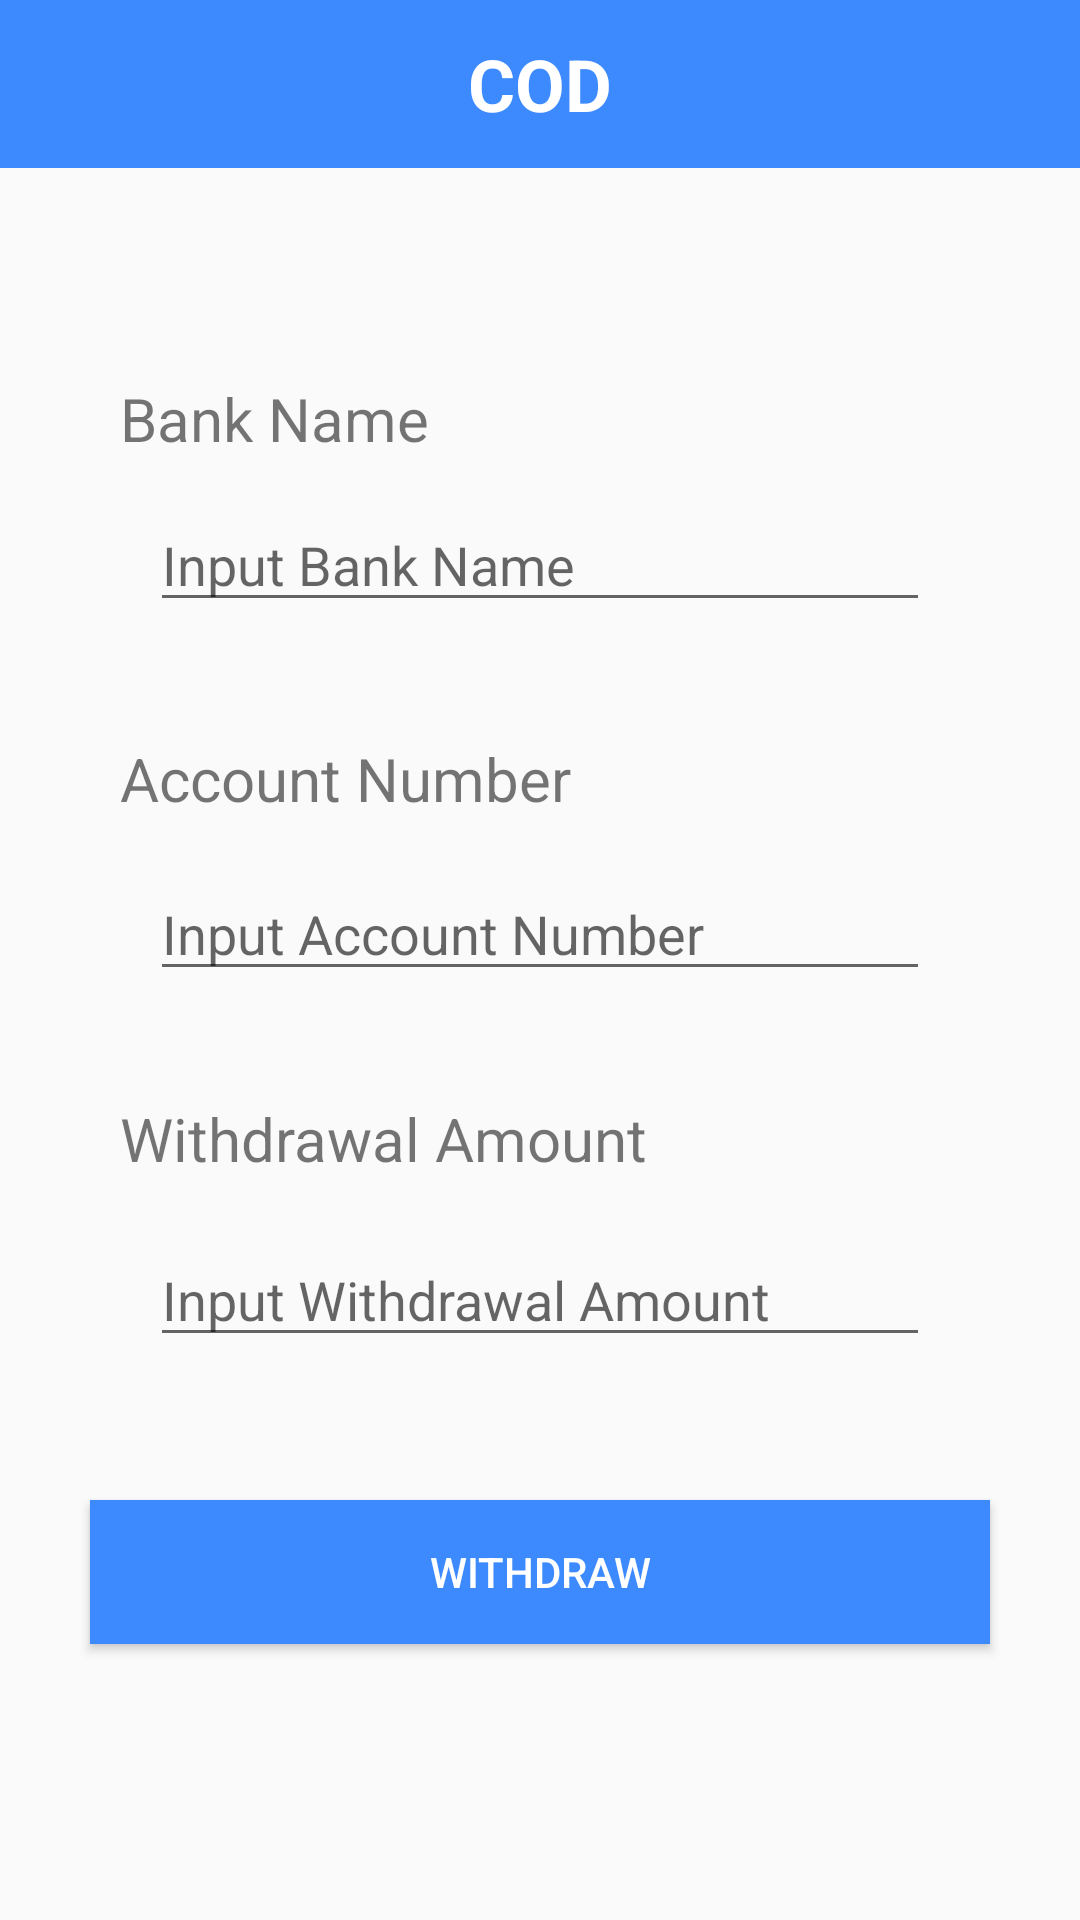

Write the Android layout XML for this screen, with the resource values it uses.
<!-- AndroidManifest.xml: activity theme HiddenTitleTheme -->
<!-- res/layout/activity_withdrawal.xml -->
<?xml version="1.0" encoding="utf-8"?>
<LinearLayout xmlns:android="http://schemas.android.com/apk/res/android"
    android:layout_width="match_parent"
    android:layout_height="match_parent"
    xmlns:tools="http://schemas.android.com/tools"
    android:id="@+id/activity_withdrawal"
    tools:context=".WithdrawalActivity"
    android:orientation="vertical">
    <include
        android:id="@+id/toolbar_withdrawal"
        layout="@layout/home_toolbar"></include>

    <RelativeLayout
        android:id="@+id/rlWithdraw"
        android:layout_width="match_parent"
        android:layout_height="wrap_content"
        tools:layout_editor_absoluteX="0dp"
        tools:layout_editor_absoluteY="0dp">
        <TextView
            android:layout_width="match_parent"
            android:layout_height="wrap_content"
            android:text="Bank Name"
            android:textSize="20dp"
            android:layout_marginTop="70dp"
            android:gravity="left"
            android:paddingLeft="40dp"/>
        <View
            android:id="@+id/bankBox"
            android:layout_width="wrap_content"
            android:layout_height="wrap_content"
            android:layout_centerHorizontal="true"
            android:layout_marginTop="100dp"
            android:layout_marginLeft="60dp"
            android:layout_marginBottom="510dp"
            android:background="@drawable/rectangle" />

        <EditText
            android:id="@+id/txtBank"
            android:layout_width="match_parent"
            android:layout_height="wrap_content"
            android:layout_centerHorizontal="true"
            android:layout_marginLeft="100dp"
            android:layout_marginTop="110dp"
            android:backgroundTint="@color/cast_expanded_controller_ad_container_white_stripe_color"
            android:gravity="left"
            android:hint="Input Bank Name"
            android:textSize="18dp" />
        <TextView
            android:layout_width="match_parent"
            android:layout_height="wrap_content"
            android:text="Account Number"
            android:textSize="20dp"
            android:gravity="left"
            android:paddingLeft="40dp"
            android:layout_marginTop="190dp"/>
        <View
            android:id="@+id/accBox"
            android:layout_width="wrap_content"
            android:layout_height="wrap_content"
            android:layout_centerHorizontal="true"
            android:layout_marginTop="221dp"
            android:layout_marginLeft="60dp"
            android:layout_marginBottom="387dp"
            android:background="@drawable/rectangle" />
        <EditText
            android:id="@+id/txtAcc"
            android:layout_width="match_parent"
            android:layout_height="wrap_content"
            android:layout_centerHorizontal="true"
            android:layout_marginLeft="100dp"
            android:layout_marginTop="233dp"
            android:backgroundTint="@color/cast_expanded_controller_ad_container_white_stripe_color"
            android:hint="Input Account Number"
            android:textSize="18dp" />
        <TextView
            android:layout_width="match_parent"
            android:layout_height="wrap_content"
            android:gravity="left"
            android:layout_marginTop="310dp"
            android:text="Withdrawal Amount"
            android:textSize="20dp"
            android:paddingLeft="40dp"/>
        <View
            android:id="@+id/withdrawBox"
            android:layout_width="wrap_content"
            android:layout_height="wrap_content"
            android:layout_centerHorizontal="true"
            android:layout_marginTop="340dp"
            android:layout_marginLeft="60dp"
            android:layout_marginBottom="270dp"
            android:background="@drawable/rectangle" />
        <EditText
            android:id="@+id/txtAmount"
            android:layout_width="match_parent"
            android:layout_height="wrap_content"
            android:layout_marginTop="355dp"
            android:inputType="number"
            android:textSize="18dp"
            android:hint="Input Withdrawal Amount"
            android:layout_centerHorizontal="true"
            android:layout_marginLeft="100dp"
            android:backgroundTint="@color/cast_expanded_controller_ad_container_white_stripe_color"
            />
        <Button
            android:layout_width="match_parent"
            android:layout_height="wrap_content"
            android:layout_centerHorizontal="true"
            android:layout_marginTop="444dp"
            android:layout_marginBottom="160dp"
            android:background="@color/colorPrimary"
            android:text="Withdraw"
            android:layout_marginLeft="60dp"
            android:textAlignment="center"
            android:textColor="#FFFFFF"
            android:id="@+id/btnWithdraw1"/>


    </RelativeLayout>
</LinearLayout>
<!-- res/layout/home_toolbar.xml (included above) -->
<?xml version="1.0" encoding="utf-8"?>
<android.support.v7.widget.Toolbar xmlns:android="http://schemas.android.com/apk/res/android"
    android:layout_width="match_parent"
    android:layout_height="wrap_content"
    xmlns:app="http://schemas.android.com/apk/res-auto"
    app:theme = "@style/HiddenTitleTheme"
    android:background="@color/colorPrimary">
    <TextView
        android:layout_width="wrap_content"
        android:layout_height="wrap_content"
        android:text="COD"
        android:layout_gravity="center"
        android:textStyle="bold"
        android:textColor="@android:color/white"
        android:textSize="24sp"/>

</android.support.v7.widget.Toolbar>
<!-- resources referenced by this layout -->
<resources>
  <color name="colorPrimary">#3D8AFF</color>
  <!-- drawable rectangle (drawable) -->
  <?xml version="1.0" encoding="UTF-8"?>
  <shape xmlns:android="http://schemas.android.com/apk/res/android" android:id="@+id/listview_background_shape">
      <stroke android:width="2dp" android:color="#FFFFFF" />
      <padding android:left="5dp"
          android:top="5dp"
          android:right="0dp"
          android:bottom="0dp" />
      <corners android:radius="5dp" />
      <solid android:color="#F1F1F1" />
  </shape>
  <style name="HiddenTitleTheme" parent="AppTheme">
          <item name="windowNoTitle">true</item>
          <item name="windowActionBar">false</item>
          <item name="android:displayOptions">showHome|useLogo</item>
          <item name="displayOptions">showHome|useLogo</item>
      </style>
  <style name="AppTheme" parent="Theme.AppCompat.Light.DarkActionBar">
      </style>
</resources>
